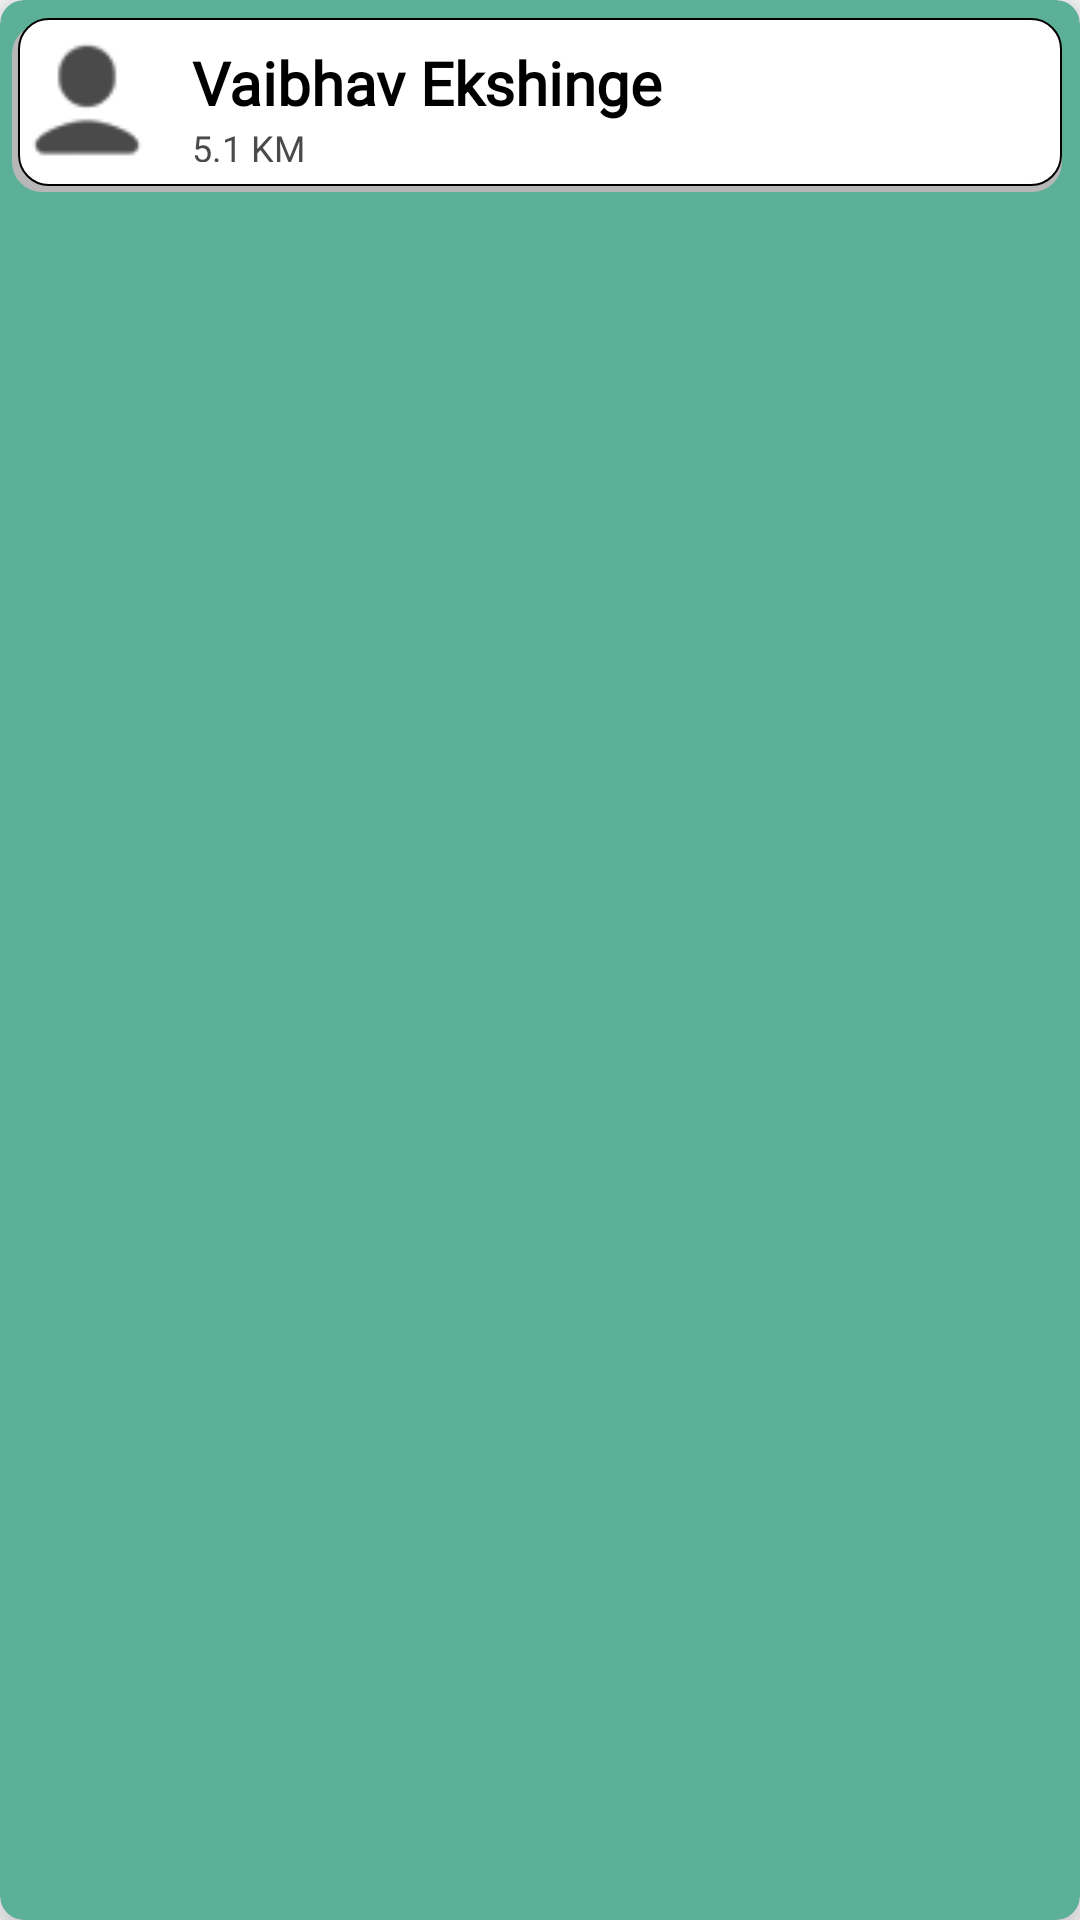

Here is an Android app screen rendered from its layout file. Give the layout XML and the strings, colors and styles it references.
<!-- AndroidManifest.xml: application theme Theme.MechMate -->
<!-- res/layout/customeratmech.xml -->
<?xml version="1.0" encoding="utf-8"?>
<androidx.cardview.widget.CardView
    xmlns:android="http://schemas.android.com/apk/res/android"
    android:layout_width="match_parent"
    android:layout_height="wrap_content"
    android:background="@color/white"
    xmlns:app="http://schemas.android.com/apk/res-auto"
    app:cardElevation="8dp"
    app:cardCornerRadius="8dp"
    app:cardBackgroundColor="@color/mygreen"
    android:layout_margin="8dp">

    <LinearLayout
        android:layout_width="match_parent"
        android:layout_height="60dp"
        android:orientation="horizontal"
        android:background="@drawable/username"
        android:layout_margin="4dp">

        <ImageView
            android:id="@+id/imageView3"
            android:layout_width="100dp"
            android:layout_height="50dp"
            android:layout_weight="1"
            android:layout_gravity="center"
            android:src="@drawable/user" />

        <LinearLayout
            android:layout_width="match_parent"
            android:layout_height="match_parent"
            android:layout_weight="1"
            android:background="@color/white"
            android:orientation="vertical"
            android:gravity="center_vertical"
            android:layout_margin="10dp">

            <TextView
                android:id="@+id/cusname"
                android:layout_width="wrap_content"
                android:layout_height="wrap_content"
                android:fontFamily="@font/fredoka_one"
                android:text="Vaibhav Ekshinge"
                android:textColor="@color/black"
                android:textSize="20dp"
                android:textStyle="bold" />

            <TextView
                android:id="@+id/cusdist"
                android:layout_width="wrap_content"
                android:layout_height="wrap_content"
                android:fontFamily="@font/fredoka_one"
                android:text="5.1 KM"
                android:textColor="@color/faintblack"
                android:textSize="12sp" />

        </LinearLayout>
    </LinearLayout>
</androidx.cardview.widget.CardView>
<!-- resources referenced by this layout -->
<resources>
  <color name="black">#FF000000</color>
  <color name="faintblack">#4A4A4A</color>
  <color name="mygreen">#5CB098</color>
  <color name="white">#FFFFFFFF</color>
  <!-- drawable user: png bitmap (drawable, 908 bytes) -->
  <!-- drawable username (drawable) -->
  <?xml version="1.0" encoding="utf-8"?>
  <layer-list xmlns:android="http://schemas.android.com/apk/res/android">
  
      
      <item android:top="4dp" android:right="2dp">
          <shape android:shape="rectangle" >
  
              <solid android:color="#B7B7B7" />
              <corners android:radius="10dp"></corners>
          </shape>
      </item>
  
      
      <item android:top="2dp" android:left="2dp" android:right="2dp" android:bottom="2dp">
          <shape android:shape="rectangle">
              <stroke android:color="@color/black" android:width="0.5dp"/>
              <solid android:color="@color/white" />
              <corners android:radius="10dp" />
          </shape>
      </item>
  </layer-list>
  <style name="Theme.MechMate" parent="Base.Theme.MechMate" />
  <style name="Base.Theme.MechMate" parent="Theme.AppCompat.NoActionBar">
          
          
      </style>
</resources>
